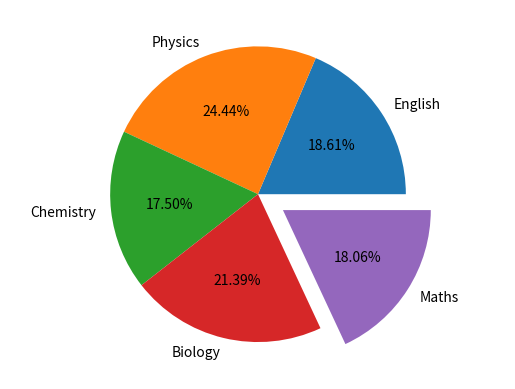

This figure's Python source:
import matplotlib.pyplot as plt
Marks=[67,88,63, 77, 65]
Subject=["English","Physics","Chemistry","Biology","Maths"]
plt.axis("equal")
plt.pie(Marks,labels=Subject,explode=[0,0,0,0,0.2],autopct="%1.2f%%")
plt.show()